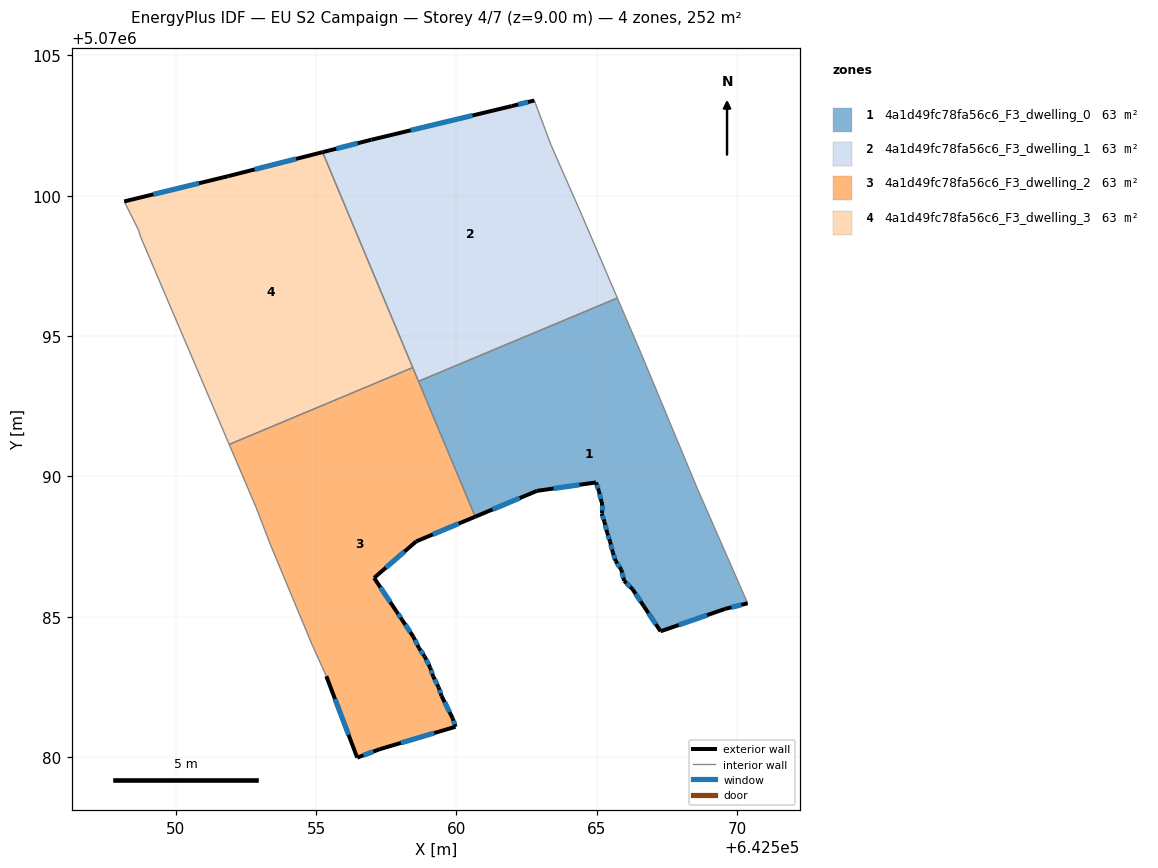
=== STOREY PLAN SPEC (per zone: floor XY polygon, exterior-wall plan segments, windows/doors) ===
zone 1: 4a1d49fc78fa56c6_F3_dwelling_0  (63.1 m²)
  floor: (642570.38, 5070085.48) (642568.58, 5070089.59) (642566.58, 5070094.39) (642565.74, 5070096.36) (642558.65, 5070093.39) (642560.67, 5070088.57) (642562.88, 5070089.49) (642564.98, 5070089.79) (642565.08, 5070089.49) (642565.18, 5070089.09) (642565.18, 5070088.69) (642565.28, 5070088.38) (642565.38, 5070087.99) (642565.48, 5070087.68) (642565.58, 5070087.29) (642565.68, 5070086.99) (642565.88, 5070086.68) (642565.98, 5070086.28) (642566.28, 5070085.98) (642566.68, 5070085.38) (642567.28, 5070084.48) (642569.58, 5070085.28)
  exterior wall: (642570.38, 5070085.48) – (642569.58, 5070085.28)  [0.8 m]
    window: (642570.15, 5070085.43) – (642569.80, 5070085.34)  [0.5 m²]
  exterior wall: (642569.58, 5070085.28) – (642567.28, 5070084.48)  [2.4 m]
    window: (642568.93, 5070085.06) – (642567.92, 5070084.71)  [1.4 m²]
  exterior wall: (642567.28, 5070084.48) – (642566.68, 5070085.38)  [1.1 m]
    window: (642567.11, 5070084.73) – (642566.84, 5070085.13)  [0.6 m²]
  exterior wall: (642566.68, 5070085.38) – (642566.28, 5070085.98)  [0.7 m]
    window: (642566.56, 5070085.55) – (642566.39, 5070085.82)  [0.4 m²]
  exterior wall: (642566.28, 5070085.98) – (642565.98, 5070086.28)  [0.4 m]
    window: (642566.19, 5070086.07) – (642566.06, 5070086.20)  [0.2 m²]
  exterior wall: (642565.98, 5070086.28) – (642565.88, 5070086.68)  [0.4 m]
    window: (642565.95, 5070086.40) – (642565.90, 5070086.57)  [0.2 m²]
  exterior wall: (642565.88, 5070086.68) – (642565.68, 5070086.99)  [0.4 m]
    window: (642565.82, 5070086.77) – (642565.73, 5070086.90)  [0.2 m²]
  exterior wall: (642565.68, 5070086.99) – (642565.58, 5070087.29)  [0.3 m]
    window: (642565.65, 5070087.07) – (642565.60, 5070087.20)  [0.2 m²]
  exterior wall: (642565.58, 5070087.29) – (642565.48, 5070087.68)  [0.4 m]
    window: (642565.55, 5070087.40) – (642565.50, 5070087.57)  [0.2 m²]
  exterior wall: (642565.48, 5070087.68) – (642565.38, 5070087.99)  [0.3 m]
    window: (642565.45, 5070087.77) – (642565.40, 5070087.90)  [0.2 m²]
  exterior wall: (642565.38, 5070087.99) – (642565.28, 5070088.38)  [0.4 m]
    window: (642565.35, 5070088.10) – (642565.31, 5070088.27)  [0.2 m²]
  exterior wall: (642565.28, 5070088.38) – (642565.18, 5070088.69)  [0.3 m]
    window: (642565.25, 5070088.47) – (642565.20, 5070088.60)  [0.2 m²]
  exterior wall: (642565.18, 5070088.69) – (642565.18, 5070089.09)  [0.4 m]
    window: (642565.18, 5070088.80) – (642565.18, 5070088.97)  [0.2 m²]
  exterior wall: (642565.18, 5070089.09) – (642565.08, 5070089.49)  [0.4 m]
    window: (642565.15, 5070089.20) – (642565.10, 5070089.37)  [0.2 m²]
  exterior wall: (642565.08, 5070089.49) – (642564.98, 5070089.79)  [0.3 m]
    window: (642565.05, 5070089.57) – (642565.01, 5070089.70)  [0.2 m²]
  exterior wall: (642564.98, 5070089.79) – (642562.88, 5070089.49)  [2.1 m]
    window: (642564.39, 5070089.70) – (642563.46, 5070089.57)  [1.2 m²]
  exterior wall: (642562.88, 5070089.49) – (642560.67, 5070088.57)  [2.4 m]
    window: (642562.26, 5070089.23) – (642561.29, 5070088.82)  [1.4 m²]
  interior walls: 5
zone 2: 4a1d49fc78fa56c6_F3_dwelling_1  (63.1 m²)
  floor: (642565.74, 5070096.36) (642564.48, 5070099.29) (642563.38, 5070101.80) (642562.78, 5070103.40) (642561.98, 5070103.20) (642556.97, 5070102.00) (642555.23, 5070101.55) (642558.65, 5070093.39)
  exterior wall: (642555.23, 5070101.55) – (642556.97, 5070102.00)  [1.8 m]
    window: (642555.72, 5070101.68) – (642556.49, 5070101.87)  [1.0 m²]
  exterior wall: (642556.97, 5070102.00) – (642561.98, 5070103.20)  [5.1 m]
    window: (642558.38, 5070102.33) – (642560.58, 5070102.86)  [3.0 m²]
  exterior wall: (642561.98, 5070103.20) – (642562.78, 5070103.40)  [0.8 m]
    window: (642562.20, 5070103.25) – (642562.55, 5070103.34)  [0.5 m²]
  interior walls: 6
zone 3: 4a1d49fc78fa56c6_F3_dwelling_2  (63.1 m²)
  floor: (642559.97, 5070081.08) (642559.87, 5070081.38) (642559.47, 5070082.18) (642559.37, 5070082.48) (642559.17, 5070082.88) (642559.07, 5070083.18) (642558.87, 5070083.58) (642558.67, 5070083.88) (642558.47, 5070084.29) (642558.07, 5070084.88) (642557.87, 5070085.18) (642557.07, 5070086.39) (642558.57, 5070087.69) (642560.67, 5070088.57) (642558.45, 5070093.88) (642551.91, 5070091.14) (642552.87, 5070088.89) (642553.37, 5070087.59) (642554.87, 5070083.99) (642555.37, 5070082.88) (642556.47, 5070079.98) (642557.27, 5070080.28)
  exterior wall: (642558.07, 5070084.88) – (642558.47, 5070084.29)  [0.7 m]
    window: (642558.18, 5070084.72) – (642558.36, 5070084.45)  [0.4 m²]
  exterior wall: (642558.47, 5070084.29) – (642558.67, 5070083.88)  [0.4 m]
    window: (642558.53, 5070084.17) – (642558.61, 5070084.00)  [0.3 m²]
  exterior wall: (642558.67, 5070083.88) – (642558.87, 5070083.58)  [0.4 m]
    window: (642558.73, 5070083.80) – (642558.81, 5070083.67)  [0.2 m²]
  exterior wall: (642558.87, 5070083.58) – (642559.07, 5070083.18)  [0.4 m]
    window: (642558.93, 5070083.47) – (642559.01, 5070083.30)  [0.3 m²]
  exterior wall: (642559.07, 5070083.18) – (642559.17, 5070082.88)  [0.3 m]
    window: (642559.10, 5070083.10) – (642559.14, 5070082.97)  [0.2 m²]
  exterior wall: (642559.17, 5070082.88) – (642559.37, 5070082.48)  [0.4 m]
    window: (642559.23, 5070082.77) – (642559.31, 5070082.60)  [0.3 m²]
  exterior wall: (642559.37, 5070082.48) – (642559.47, 5070082.18)  [0.3 m]
    window: (642559.40, 5070082.40) – (642559.44, 5070082.27)  [0.2 m²]
  exterior wall: (642559.47, 5070082.18) – (642559.87, 5070081.38)  [0.9 m]
    window: (642559.58, 5070081.96) – (642559.76, 5070081.61)  [0.5 m²]
  exterior wall: (642559.87, 5070081.38) – (642559.97, 5070081.08)  [0.3 m]
    window: (642559.90, 5070081.30) – (642559.94, 5070081.17)  [0.2 m²]
  exterior wall: (642559.97, 5070081.08) – (642557.27, 5070080.28)  [2.8 m]
    window: (642559.21, 5070080.86) – (642558.03, 5070080.51)  [1.6 m²]
  exterior wall: (642557.27, 5070080.28) – (642556.47, 5070079.98)  [0.9 m]
    window: (642557.04, 5070080.20) – (642556.69, 5070080.07)  [0.5 m²]
  exterior wall: (642556.47, 5070079.98) – (642555.37, 5070082.88)  [3.1 m]
    window: (642556.16, 5070080.80) – (642555.68, 5070082.07)  [1.8 m²]
  exterior wall: (642560.67, 5070088.57) – (642558.57, 5070087.69)  [2.3 m]
    window: (642560.08, 5070088.32) – (642559.16, 5070087.93)  [1.3 m²]
  exterior wall: (642558.57, 5070087.69) – (642557.07, 5070086.39)  [2.0 m]
    window: (642558.15, 5070087.32) – (642557.49, 5070086.75)  [1.2 m²]
  exterior wall: (642557.07, 5070086.39) – (642557.87, 5070085.18)  [1.4 m]
    window: (642557.29, 5070086.05) – (642557.65, 5070085.52)  [0.8 m²]
  exterior wall: (642557.87, 5070085.18) – (642558.07, 5070084.88)  [0.4 m]
    window: (642557.93, 5070085.10) – (642558.01, 5070084.97)  [0.2 m²]
  interior walls: 7
zone 4: 4a1d49fc78fa56c6_F3_dwelling_3  (63.1 m²)
  floor: (642558.45, 5070093.88) (642555.23, 5070101.55) (642551.87, 5070100.70) (642548.17, 5070099.80) (642548.67, 5070098.80) (642548.77, 5070098.50) (642551.91, 5070091.14)
  exterior wall: (642548.17, 5070099.80) – (642551.87, 5070100.70)  [3.8 m]
    window: (642549.21, 5070100.05) – (642550.83, 5070100.45)  [2.2 m²]
  exterior wall: (642551.87, 5070100.70) – (642555.23, 5070101.55)  [3.5 m]
    window: (642552.81, 5070100.94) – (642554.29, 5070101.31)  [2.0 m²]
  interior walls: 5

=== DERIVED (storey summary) ===
Building: EU S2 Campaign
Storey: 4 of 7  (floor level z = 9.00 m)
Storey gross floor area: 252.4 m²
Zones on this storey: 4
  - 4a1d49fc78fa56c6_F3_dwelling_0: floor 63.1 m²; exterior wall 13.7 m (41.0 m²); 17 window(s) 7.9 m²; WWR 19.3%
  - 4a1d49fc78fa56c6_F3_dwelling_1: floor 63.1 m²; exterior wall 7.8 m (23.3 m²); 3 window(s) 4.5 m²; WWR 19.3%
  - 4a1d49fc78fa56c6_F3_dwelling_2: floor 63.1 m²; exterior wall 17.1 m (51.3 m²); 16 window(s) 9.9 m²; WWR 19.3%
  - 4a1d49fc78fa56c6_F3_dwelling_3: floor 63.1 m²; exterior wall 7.3 m (21.8 m²); 2 window(s) 4.2 m²; WWR 19.3%
Zone adjacency (shared interzone walls):
  - 4a1d49fc78fa56c6_F3_dwelling_0 ↔ 4a1d49fc78fa56c6_F3_dwelling_1
  - 4a1d49fc78fa56c6_F3_dwelling_0 ↔ 4a1d49fc78fa56c6_F3_dwelling_2
  - 4a1d49fc78fa56c6_F3_dwelling_1 ↔ 4a1d49fc78fa56c6_F3_dwelling_2
  - 4a1d49fc78fa56c6_F3_dwelling_1 ↔ 4a1d49fc78fa56c6_F3_dwelling_3
  - 4a1d49fc78fa56c6_F3_dwelling_2 ↔ 4a1d49fc78fa56c6_F3_dwelling_3